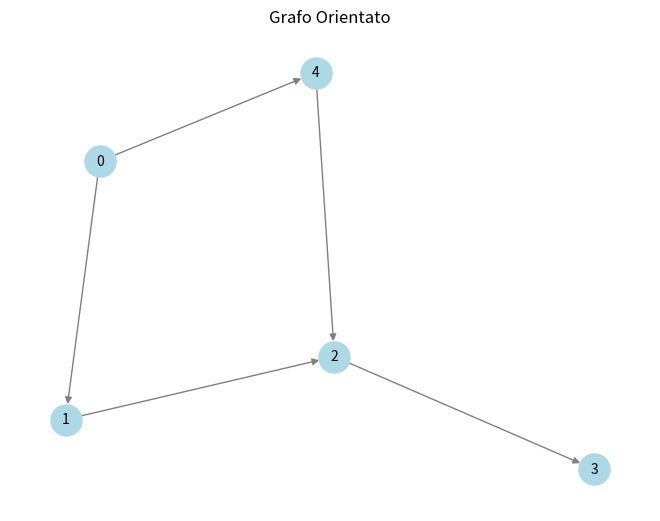

The matplotlib source for this figure:
from collections import deque
import matplotlib.pyplot as plt
import networkx as nx

def bfs(graph, start):
    """
    Esegue la ricerca in ampiezza (BFS) su un grafo orientato rappresentato da una matrice di adiacenza.
    :param graph: Matrice di adiacenza (lista di liste)
    :param start: Nodo di partenza (indice)
    :return: Lista dei nodi visitati in ordine di visita
    """
    visited = [False] * len(graph)  # Traccia i nodi visitati
    queue = deque([start])          # Coda per la BFS
    visited[start] = True           # Marca il nodo di partenza come visitato
    result = []                     # Lista dei nodi visitati in ordine

    while queue:
        node = queue.popleft()
        result.append(node)

        # Esplora i vicini del nodo corrente
        for neighbor, is_connected in enumerate(graph[node]):
            if is_connected and not visited[neighbor]:
                queue.append(neighbor)
                visited[neighbor] = True

    return result

# Esempio di matrice di adiacenza per un grafo orientato
adj_matrix = [
    [0, 1, 0, 0, 1],  # Nodo 0 è connesso a 1 e 4
    [0, 0, 1, 0, 0],  # Nodo 1 è connesso a 2
    [0, 0, 0, 1, 0],  # Nodo 2 è connesso a 3
    [0, 0, 0, 0, 0],  # Nodo 3 non ha connessioni
    [0, 0, 1, 0, 0],  # Nodo 4 è connesso a 2
]

# Esegui la BFS partendo dal nodo 0
start_node = 0
visited_nodes = bfs(adj_matrix, start_node)
print(f"Nodi visitati in ordine: {visited_nodes}")

# Visualizzazione del grafo con NetworkX
def plot_graph(adj_matrix):
    G = nx.DiGraph()
    for i in range(len(adj_matrix)):
        for j in range(len(adj_matrix[i])):
            if adj_matrix[i][j] == 1:
                G.add_edge(i, j)

    pos = nx.spring_layout(G)
    nx.draw(G, pos, with_labels=True, node_color='lightblue', edge_color='gray', node_size=500, font_size=10)
    plt.title("Grafo Orientato")
    plt.show()

plot_graph(adj_matrix)
